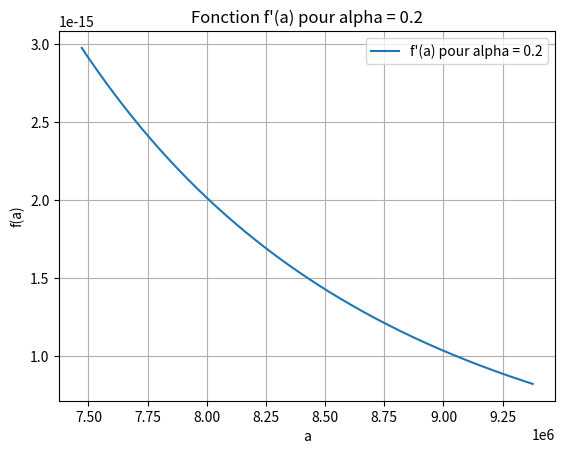
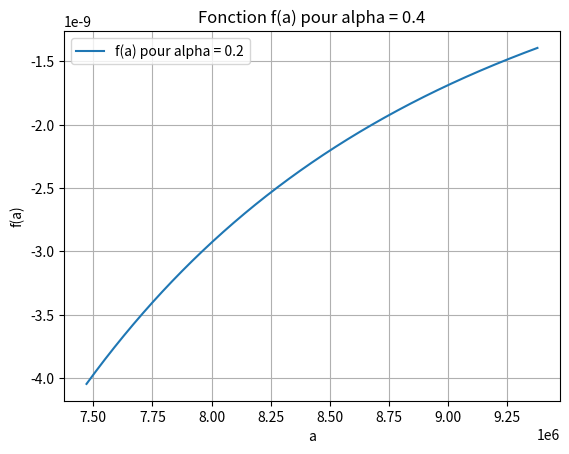
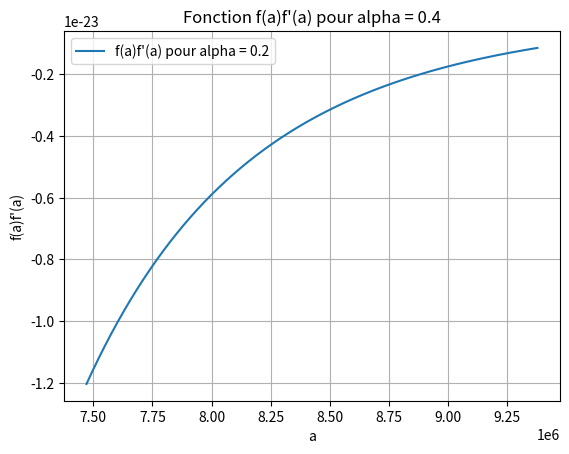

Generate these figures, in order, with matplotlib:
import numpy as np
import matplotlib.pyplot as plt

T = 3.5e7 * 365.25 * 24 * 3600 # 35 millions d'années en secondes
G = 6.67430e-11 # constante gravitationnelle
M0 = 6.4185e23 # masse de Mars
m = 1.06e16 # masse de Phobos
R = 3396.2e3 # rayon de Mars (en mètres)
k2 = 0.169 # nombre de Love de Mars : https://arxiv.org/html/2405.05519v1
a0 = 9377e3 # demi-grand axe phobos (en mètres)
omega_p = 2*np.pi/(24.622962*3600) # vitesse de rotation de Mars (rad/s)
roche = 2.2*R # distance de Roche pour Phobos (en mètres) : https://www.insu.cnrs.fr/fr/cnrsinfo/phobos-la-lune-condamnee-pourquoi-mars-va-eroder-puis-disloquer-son-satellite
alpha = 0.4 # Exposant de la loi de puissance
dt_max = 10**5 # En année
dt = 10**2 # En année (dt < dt_max)

def E(alpha) : # sec/rad (Q = E^alpha X^alpha)
    match alpha :
        case 0.2 : return  1201*10**5*24*3600
        case 0.3 : return 81028*24*3600
        case 0.4 : return 2104*24*3600

def n(a) : # fréquence orbitale de Phobos (rad/s)  
    return np.sqrt(G*(M0+m)/a**3)
    
def f(a) :
    val = -C0 * a**(-5.5) * (C1*a**(-1.5) - omega_p)**(-alpha)
    if type(a) == np.ndarray :
        for i in range(len(a)) :
            if a[i] < roche :
                val[i] = 0
        return val
    if a < roche :
        val = 0
    return val

def df_x(a) :
    return B0 * a**(-6.5) * (C1*a**(-1.5) - omega_p)**(-alpha) - B1 * a**(-8) * (C1*a**(-1.5) - omega_p)**(-(alpha+1))

def d2f_2x(a) :
    f1 = -7.5*a**(-7.5)*(C1*a**(-1.5)-omega_p)
    f2 = 1.5*alpha*a**(-9)*(C1*a**(-1.5)-omega_p)**(-alpha)
    f3 = -8*a**(-9)*(C1*a**(-1.5)-omega_p)
    f4 = 1.5*(alpha+1)*a**(-10.5)*(C1*a**(-1.5)-omega_p)**(-(alpha+2))
    return B0*(f1+f2)-B1*(f3 + f4)

# Calcul du coefficient de Lipschitz pour la fonction f sur [roche, a0]
import sys
if (dt > dt_max) :
    print("\n!!! dt est plus grand que dt_max !!")
    sys.exit()

print("\nOrdre de grandeur des constantes (Heun) : \n")
C0 = 6*k2*R**5*m/M0 * E(alpha)**(-alpha) * np.sqrt(G*(M0+m)) * 2**(-(alpha+1))

C1 = np.sqrt(G*(M0+m))
B0 = C0*5.5
B1 = B0*alpha

Intervalle_a = np.linspace(roche, a0, 10000)

Lipschitz = np.max(np.abs(df_x(Intervalle_a)))

count = 0
for i in range(len(Intervalle_a)) :
    if n(Intervalle_a[i]) < omega_p :
        count += 1
if count > 0 :
    print(f"---> !!!! Attention : n(a) < omega_p pour {count} valeurs de a dans l'intervalle [roche, a0].")
    sys.exit()

M2 = np.max(np.abs(df_x(Intervalle_a)*f(Intervalle_a))) #borne max de M2


print(f"Temps de simulation T = {T:E} secondes.")
print("----------------------------------------")

dt = dt * 365.25 * 24 * 3600
dt_max = dt_max * 365.25 * 24 * 3600
print(f"pour h_max = {dt_max:E}")
print("----------------------------------------")

print(f"Constante de Lipschitz L = {Lipschitz:E}")
print("----------------------------------------")

C2 = np.exp(Lipschitz * T)*M2*T/2
print(f"On a |y_n - y(t_n)| < {C2:E}*h")
print("----------------------------------------")
dt = dt * 365.25 * 24 * 3600
print(f"pour h = {dt:E} secondes :\n |y_n - y(t_n)| < {C2*dt:.2f} m.")
print(f"Nombre de points : {T/dt:.3E}")


# Tracer de la courbe de f'(a) pour alpha = 0.2
plt.figure()
plt.plot(Intervalle_a, df_x(Intervalle_a), label="f'(a) pour alpha = 0.2")
plt.xlabel("a")
plt.ylabel("f(a)")
plt.title("Fonction f'(a) pour alpha = 0.2")
plt.grid()
plt.legend()

# Tracer de la courbe f(a) pour alpha = 0.2
plt.figure()
plt.plot(Intervalle_a, f(Intervalle_a), label="f(a) pour alpha = 0.2")
plt.xlabel("a")
plt.ylabel("f(a)")
plt.title(f"Fonction f(a) pour alpha = {alpha}")
plt.grid()
plt.legend()

# Tracer de la courbe de f(a)f'(a) pour alpha = 0.2
plt.figure()
plt.plot(Intervalle_a, f(Intervalle_a)*df_x(Intervalle_a), label="f(a)f'(a) pour alpha = 0.2")
plt.xlabel("a")
plt.ylabel("f(a)f'(a)")
plt.title(f"Fonction f(a)f'(a) pour alpha = {alpha}")
plt.grid()
plt.legend()


plt.show()
